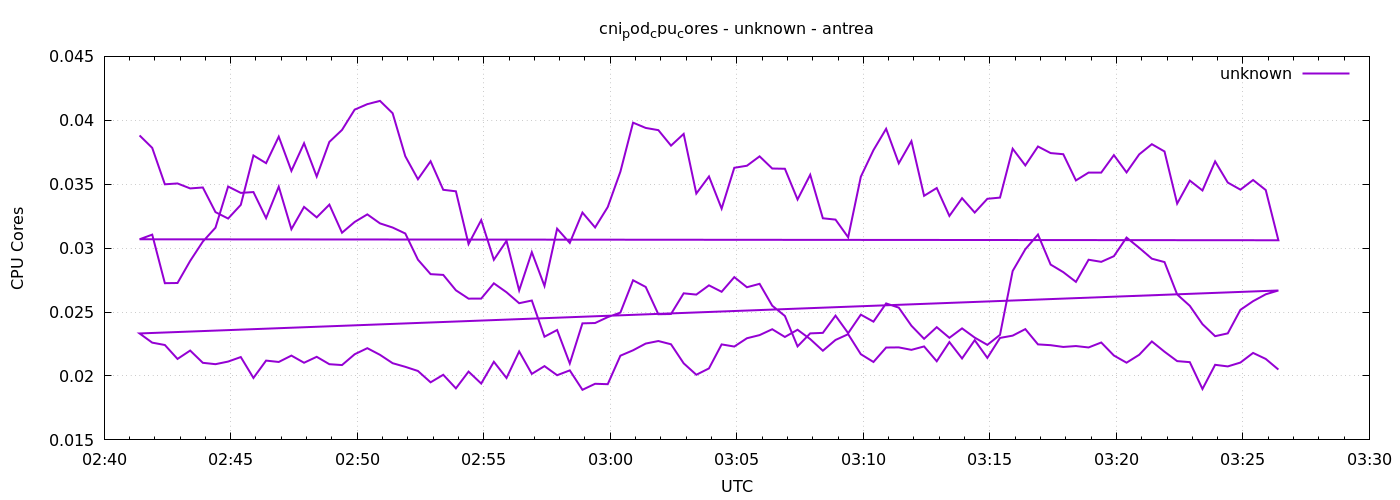

The file beside this chart, header and first rows:
1777948884	0.03881605725716207
1777948914	0.03784
1777948944	0.03499
1777948974	0.03506
1777949004	0.03467
1777949034	0.03475
1777949064	0.03282
1777949094	0.03231
1777949124	0.03339
1777949154	0.03725
1777949184	0.03665
1777949214	0.03872
1777949244	0.03604
1777949274	0.0382
1777949304	0.0356
1777949334	0.03831
1777949364	0.03925
1777949394	0.04084
1777949424	0.04126
1777949454	0.04152
1777949484	0.04055
1777949514	0.03719
1777949544	0.03539
1777949574	0.0368
1777949604	0.03456
1777949634	0.03445
1777949664	0.03032
1777949694	0.03219
1777949724	0.02909
1777949754	0.03057
1777949784	0.02669
1777949814	0.02968
1777949844	0.02704
1777949874	0.03152
1777949904	0.03041
1777949934	0.03278
1777949964	0.03162
1777949994	0.03321
1777950024	0.03598
1777950054	0.03981
1777950084	0.0394
1777950114	0.03923
1777950144	0.03802
1777950174	0.03894
1777950204	0.03427
1777950234	0.03561
1777950264	0.03309
1777950294	0.03629
1777950324	0.03645
1777950354	0.03718
1777950384	0.03623
1777950414	0.03621
1777950444	0.03381
1777950474	0.03574
1777950504	0.03234
1777950534	0.03223
1777950564	0.03085
1777950594	0.03558
1777950624	0.03767
1777950654	0.03933
1777950684	0.03663
... 212 more rows
